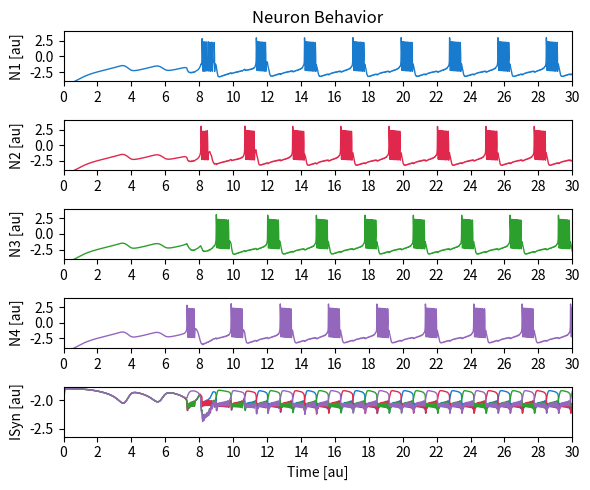
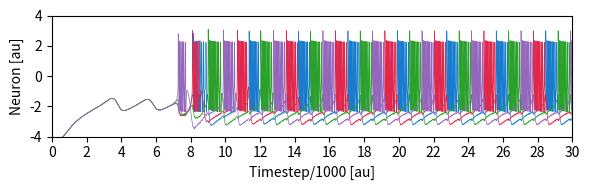

Generate these figures, in order, with matplotlib: (Note: this script raises an exception after producing the figures.)
# 4 Neuron Code (mostly untouched)
# I added some comments to help direct you though!
import numpy as np, matplotlib.pyplot as plt

from scipy.integrate import odeint
from scipy.interpolate import interp1d

tmax=int(30000)
t=np.arange(tmax)

### Synapse Parameters ###
# synapse is not linearized function
asyn=np.array([[0,-0.3,-0.3,-0.3],
               [-0.3,0,-0.3,-0.3],
               [-0.3,-0.3,0,-0.3],
               [-0.3,-0.3,-0.3,0]])
dsyn=np.array([[-1,-1,-1,-1],
               [-1,-1,-1,-1],
               [-1,-1,-1,-1],
               [-1,-1,-1,-1]])

b=2

# Synapse Function (Sigmoid) X: is voltage (in our case is set at Vs), b=Steepness of the funxtion, ds= center position in the x axis)
def sf(x,b,ds):
    k=b*(x-ds)
    return 1/(1+np.exp(-k))

# Iapp
Iapp = np.array([-1.8,-1.8,-1.8,-1.8])

### Neurons parameters ###
# [af-,as+,as-,aus+]
alpha=np.array([-2,2,-1.5,1.5])

# [df-,ds+,ds-,dus+]
delta=np.array([0,0,-1.5,-1.5])
# delta=np.array([0,0,-1.5,-1.5])

# in the single neuron notebook, I broke up the [vm, vf, vs, vus] equations into separate functions
def dsdt(t,S):
    vm1, vf1, vs1, vus1, vm2, vf2, vs2, vus2, vm3, vf3, vs3, vus3, vm4, vf4, vs4, vus4 =S
    Isyn1=Iapp[0]+asyn[1][0]*sf(vs2,b,dsyn[1][0])+asyn[2][0]*sf(vs3,b,dsyn[2][0])+asyn[3][0]*sf(vs4,b,dsyn[3][0])
    Isyn2=Iapp[1]+asyn[0][1]*sf(vs1,b,dsyn[0][1])+asyn[2][1]*sf(vs3,b,dsyn[2][1])+asyn[3][1]*sf(vs4,b,dsyn[3][1])
    Isyn3=Iapp[2]+asyn[0][2]*sf(vs1,b,dsyn[0][2])+asyn[1][2]*sf(vs2,b,dsyn[1][2])+asyn[3][2]*sf(vs4,b,dsyn[3][2])
    Isyn4=Iapp[3]+asyn[0][3]*sf(vs1,b,dsyn[0][3])+asyn[1][3]*sf(vs2,b,dsyn[1][2])+asyn[2][3]*sf(vs3,b,dsyn[2][3])
    
    return [-vm1-alpha[0]*np.tanh(vf1-delta[0])-alpha[1]*np.tanh(vs1-delta[1])-alpha[2]*np.tanh(vs1-delta[2])-alpha[3]*np.tanh(vus1-delta[3])+Isyn1,vm1-vf1,(vm1-vs1)/50,(vm1-vus1)/2500,
            -vm2-alpha[0]*np.tanh(vf2-delta[0])-alpha[1]*np.tanh(vs2-delta[1])-alpha[2]*np.tanh(vs2-delta[2])-alpha[3]*np.tanh(vus2-delta[3])+Isyn2,vm2-vf2,(vm2-vs2)/50,(vm2-vus2)/2500,
            -vm3-alpha[0]*np.tanh(vf3-delta[0])-alpha[1]*np.tanh(vs3-delta[1])-alpha[2]*np.tanh(vs3-delta[2])-alpha[3]*np.tanh(vus3-delta[3])+Isyn3,vm3-vf3,(vm3-vs3)/50,(vm3-vus3)/2500,
            -vm4-alpha[0]*np.tanh(vf4-delta[0])-alpha[1]*np.tanh(vs4-delta[1])-alpha[2]*np.tanh(vs4-delta[2])-alpha[3]*np.tanh(vus4-delta[3])+Isyn4,vm4-vf4,(vm4-vs4)/50,(vm4-vus4)/2500]

vm1_0, vf1_0, vs1_0, vus1_0 = -1,0,0,0
vm2_0, vf2_0, vs2_0, vus2_0 = -1,0,0,0
vm3_0, vf3_0, vs3_0, vus3_0 = -1,0,0,0
vm4_0, vf4_0, vs4_0, vus4_0 = -1,0,0,0

S_0 = (vm1_0, vf1_0, vs1_0, vus1_0,
       vm2_0, vf2_0, vs2_0, vus2_0,
       vm3_0, vf3_0, vs3_0, vus3_0,
       vm4_0, vf4_0, vs4_0, vus4_0) 

sol_m1 = odeint(dsdt,y0=S_0,t=t,tfirst=True) # euler's method

# Voltages
vm1,vm2,vm3,vm4=sol_m1.T[0],sol_m1.T[4],sol_m1.T[8],sol_m1.T[12]
vf1,vf2,vf3,vf4=sol_m1.T[1],sol_m1.T[5],sol_m1.T[9],sol_m1.T[13]
vs1,vs2,vs3,vs4=sol_m1.T[2],sol_m1.T[6],sol_m1.T[10],sol_m1.T[14]
vus1,vus2,vus3,vus4=sol_m1.T[3],sol_m1.T[7],sol_m1.T[11],sol_m1.T[15]

# Iapp
I1=Iapp[0]+asyn[1][0]*sf(vs2,b,dsyn[1][0])+asyn[2][0]*sf(vs3,b,dsyn[2][0])+asyn[3][0]*sf(vs4,b,dsyn[3][0])
I2=Iapp[1]+asyn[0][1]*sf(vs1,b,dsyn[0][1])+asyn[2][1]*sf(vs3,b,dsyn[2][1])+asyn[3][1]*sf(vs4,b,dsyn[3][1])
I3=Iapp[2]+asyn[0][2]*sf(vs1,b,dsyn[0][2])+asyn[1][2]*sf(vs2,b,dsyn[1][2])+asyn[3][2]*sf(vs4,b,dsyn[3][2])
I4=Iapp[3]+asyn[0][3]*sf(vs1,b,dsyn[0][3])+asyn[1][3]*sf(vs2,b,dsyn[1][2])+asyn[2][3]*sf(vs3,b,dsyn[2][3])

### Plot ###
plt.figure(figsize=(6,5), tight_layout=True)
# N1 Blue
plt.subplot(5,1,1)
plt.title("Neuron Behavior")
plt.plot(t,vm1,color='#187bcd',lw=1)
plt.xlim(0,tmax)
plt.xticks(np.arange(0,tmax+2000,2000),np.arange(0,(tmax//1000)+(2000//1000),2000//1000).astype(str))
plt.ylim(-4,4)
plt.ylabel("N1 [au]")

# N2 Red
plt.subplot(5,1,2)
plt.plot(t[0:tmax],vm2[0:tmax],color='#e0284d',lw=1)

plt.xlim(0,tmax)
plt.xticks(np.arange(0,tmax+2000,2000),np.arange(0,(tmax//1000)+(2000//1000),2000//1000).astype(str))
plt.ylim(-4,4)
plt.ylabel("N2 [au]")

# N3 Red
plt.subplot(5,1,3)
plt.plot(t[0:tmax],vm3[0:tmax],color='tab:green',lw=1)

plt.xlim(0,tmax)
plt.xticks(np.arange(0,tmax+2000,2000),np.arange(0,(tmax//1000)+(2000//1000),2000//1000).astype(str))
plt.ylim(-4,4)
plt.ylabel("N3 [au]")

# N4 Red
plt.subplot(5,1,4)
plt.plot(t[0:tmax],vm4[0:tmax],color='tab:purple',lw=1)

plt.xlim(0,tmax)
plt.xticks(np.arange(0,tmax+2000,2000),np.arange(0,(tmax//1000)+(2000//1000),2000//1000).astype(str))
plt.ylim(-4,4)
plt.ylabel("N4 [au]")

# Isyn
plt.subplot(5,1,5)
plt.plot(t,I1,lw=1,color='#187bcd',label='$N_{1}$')
plt.plot(t,I2,lw=1,color='#e0284d',label='$N_{2}$')
plt.plot(t,I3,lw=1,color='tab:green',label='$N_{2}$')
plt.plot(t,I4,lw=1,color='tab:purple',label='$N_{2}$')

plt.xlim(0,tmax)
plt.xticks(np.arange(0,tmax+2000,2000),np.arange(0,(tmax//1000)+(2000//1000),2000//1000).astype(str))
# plt.ylim(-1.7,-0.9)
plt.ylabel("ISyn [au]")
plt.xlabel("Time [au]")

# All in one plot
plt.figure(figsize=(6,2),tight_layout=True)
plt.plot(t,vm1,color='#187bcd',lw=0.5)
plt.plot(t,vm2,color='#e0284d',lw=0.5)
plt.plot(t,vm3,color='tab:green',lw=0.5)
plt.plot(t,vm4,color='tab:purple',lw=0.5)

plt.xlim(0,tmax)
plt.xticks(np.arange(0,tmax+2000,2000),np.arange(0,(tmax//1000)+(2000//1000),2000//1000).astype(str))
plt.ylim(-4,4)
plt.yticks([-4,-2,0,2,4],[-4,-2,0,2,4])

plt.ylabel("Neuron [au]")
plt.xlabel("Timestep/1000 [au]")

plt.savefig('Python Source/plot.png')